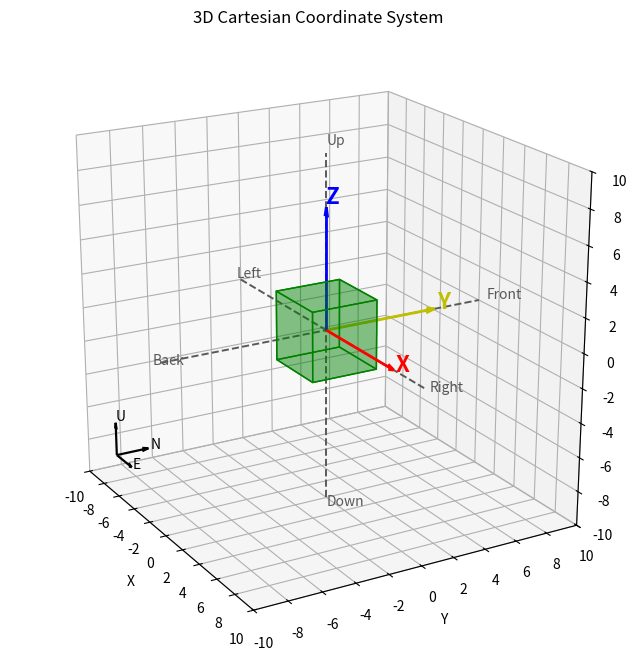

Recreate this plot in Python.
#!/usr/bin/env python3
import argparse

import matplotlib.pyplot as plt
from matplotlib.ticker import MultipleLocator
from mpl_toolkits.mplot3d.art3d import Poly3DCollection


TEACHING_VIEW = {
    "elev": 20,
    "azim": -30,
    "proj_type": "persp",
    "focal_length": 0.65,
    "grid_alpha": 0.35,
    "box_aspect": (1, 1, 1),
}


def add_corner_reference_axes(ax, limit, length=2):
    corner_origin = (-limit + 1.2, -limit + 1.2, -limit + 1.2)
    ax.quiver(*corner_origin, length, 0, 0, color="k", linewidth=1.6, arrow_length_ratio=0.2)
    ax.quiver(*corner_origin, 0, length, 0, color="k", linewidth=1.6, arrow_length_ratio=0.2)
    ax.quiver(*corner_origin, 0, 0, length, color="k", linewidth=1.6, arrow_length_ratio=0.2)
    ax.text(corner_origin[0] + length + 0.15, corner_origin[1], corner_origin[2], "E", color="k")
    ax.text(corner_origin[0], corner_origin[1] + length + 0.15, corner_origin[2], "N", color="k")
    ax.text(corner_origin[0], corner_origin[1], corner_origin[2] + length + 0.15, "U", color="k")


def add_center_cube_with_axes(ax, cube_size=4, axis_length=7):
    half = cube_size / 2
    vertices = [
        (-half, -half, -half),
        (half, -half, -half),
        (half, half, -half),
        (-half, half, -half),
        (-half, -half, half),
        (half, -half, half),
        (half, half, half),
        (-half, half, half),
    ]
    faces = [
        [vertices[0], vertices[1], vertices[2], vertices[3]],
        [vertices[4], vertices[5], vertices[6], vertices[7]],
        [vertices[0], vertices[1], vertices[5], vertices[4]],
        [vertices[2], vertices[3], vertices[7], vertices[6]],
        [vertices[1], vertices[2], vertices[6], vertices[5]],
        [vertices[4], vertices[7], vertices[3], vertices[0]],
    ]
    cube = Poly3DCollection(faces, facecolors="green", edgecolors="green", linewidths=1, alpha=0.28)
    ax.add_collection3d(cube)

    ax.quiver(0, 0, 0, axis_length, 0, 0, color="r", linewidth=2, arrow_length_ratio=0.08)
    ax.quiver(0, 0, 0, 0, axis_length, 0, color="y", linewidth=2, arrow_length_ratio=0.08)
    ax.quiver(0, 0, 0, 0, 0, axis_length, color="b", linewidth=2, arrow_length_ratio=0.08)
    ax.text(axis_length + 0.2, 0, 0, "X", color="r", fontsize=16, fontweight="bold")
    ax.text(0, axis_length + 0.2, 0, "Y", color="y", fontsize=16, fontweight="bold")
    ax.text(0, 0, axis_length + 0.2, "Z", color="b", fontsize=16, fontweight="bold")


def create_cartesian_figure(limit=10):
    view = TEACHING_VIEW
    fig = plt.figure(figsize=(8, 8))
    ax = fig.add_subplot(111, projection="3d")

    ax.set_xlim(-limit, limit)
    ax.set_ylim(-limit, limit)
    ax.set_zlim(-limit, limit)
    ax.set_xlabel("X")
    ax.set_ylabel("Y")
    ax.set_zlabel("Z")
    ax.set_title("3D Cartesian Coordinate System")
    ax.grid(True, alpha=view["grid_alpha"])
    ax.set_box_aspect(view["box_aspect"])
    ax.xaxis.set_major_locator(MultipleLocator(2))
    ax.yaxis.set_major_locator(MultipleLocator(2))
    ax.zaxis.set_major_locator(MultipleLocator(2))
    ax.view_init(elev=view["elev"], azim=view["azim"])
    if view["proj_type"] == "persp":
        ax.set_proj_type("persp", focal_length=view["focal_length"])
    else:
        ax.set_proj_type("ortho")

    # Background right-handed Cartesian axes (negative and positive directions).
    ax.plot([-limit, limit], [0, 0], [0, 0], color="0.35", linestyle="--", linewidth=1.4)
    ax.plot([0, 0], [-limit, limit], [0, 0], color="0.35", linestyle="--", linewidth=1.4)
    ax.plot([0, 0], [0, 0], [-limit, limit], color="0.35", linestyle="--", linewidth=1.4)
    # Direction labels on the background axes.
    label_offset = limit * 1.05
    ax.text(label_offset, 0, 0, "Right", color="0.35")
    ax.text(-label_offset, 0, 0, "Left", color="0.35")
    ax.text(0, label_offset, 0, "Front", color="0.35")
    ax.text(0, -label_offset, 0, "Back", color="0.35")
    ax.text(0, 0, label_offset, "Up", color="0.35")
    ax.text(0, 0, -label_offset, "Down", color="0.35")

    # Mini orientation axes in the lower-left corner.
    add_corner_reference_axes(ax, limit, length=2)

    # Add a center cube with axes
    add_center_cube_with_axes(ax, cube_size=4, axis_length=7)

    return fig, ax


def main():
    parser = argparse.ArgumentParser(description="Draw a 3D Cartesian coordinate system.")
    parser.add_argument("--limit", type=float, default=10, help="Axis range limit.")
    args = parser.parse_args()

    create_cartesian_figure(limit=args.limit)
    plt.show()


if __name__ == "__main__":
    main()
